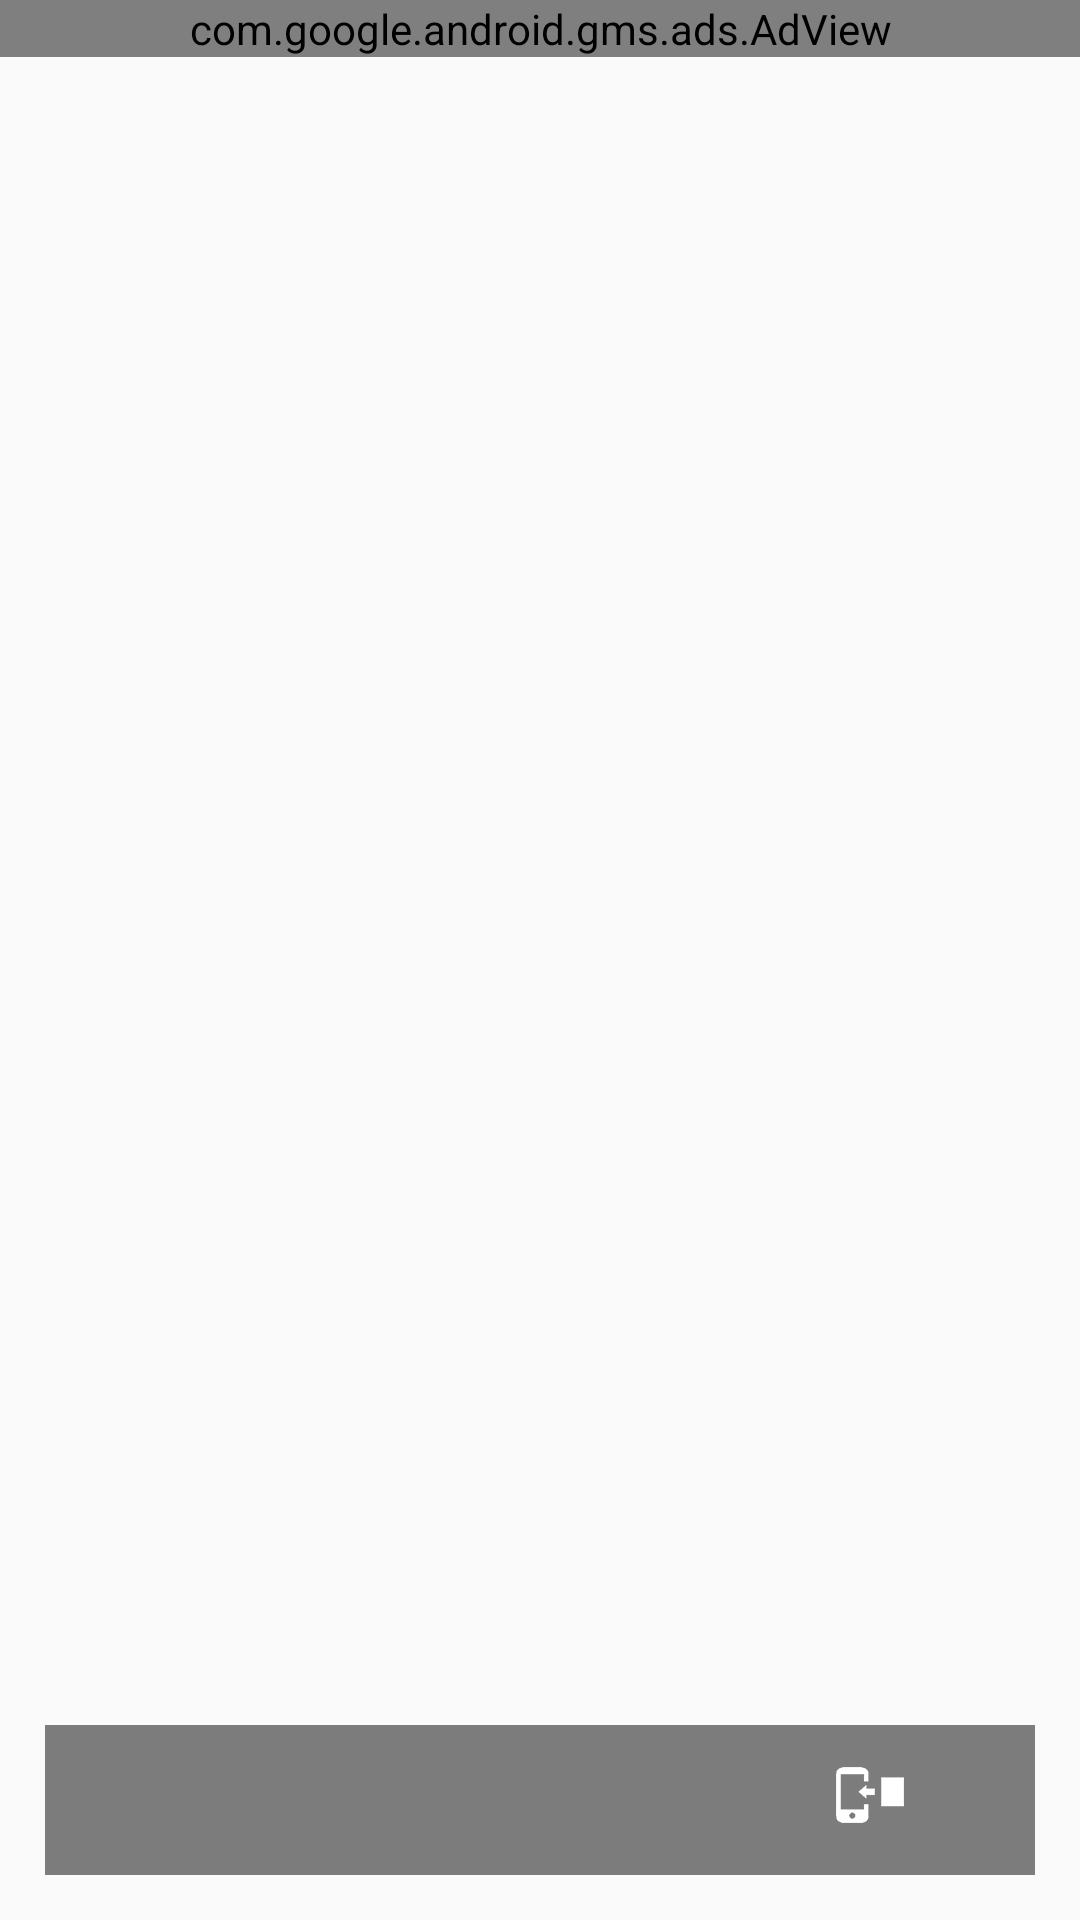

The Android layout XML behind this screen, and the referenced resources:
<!-- AndroidManifest.xml: application theme AppTheme -->
<!-- res/layout/activity_preview_daily.xml -->
<?xml version="1.0" encoding="utf-8"?>
<FrameLayout xmlns:android="http://schemas.android.com/apk/res/android"
    xmlns:app="http://schemas.android.com/apk/res-auto"
    xmlns:tools="http://schemas.android.com/tools"
    android:layout_width="match_parent"
    android:layout_height="match_parent"
    xmlns:ads="http://schemas.android.com/apk/res-auto"
    tools:context=".MainActivity">
    <RelativeLayout
        android:layout_width="match_parent"
        android:layout_height="match_parent">
        <com.google.android.gms.ads.AdView
            android:layout_width="match_parent"
            android:id="@+id/adView"
            ads:adSize = "BANNER"
            ads:adUnitId = "ca-app-pub-7796828333997958/4152584076"
            android:layout_gravity="center"
            android:layout_height="wrap_content">

        </com.google.android.gms.ads.AdView>
    </RelativeLayout>
    <RelativeLayout
        android:id="@+id/r1"
        android:layout_width="match_parent"
        android:layout_height="match_parent">

    <android.support.v4.view.ViewPager
        android:id="@+id/view_pager"
        android:layout_width="match_parent"
        android:layout_height="wrap_content" />
        <LinearLayout
            android:layout_width="match_parent"
            android:id="@+id/set_bckgrnd"
            android:layout_height="50dp"
            android:layout_margin="15dp"
            android:layout_alignParentBottom="true"
            android:background="#80000000"
            android:layout_alignBottom="@id/img_preview"
            android:orientation="horizontal">


            <ImageView
            android:layout_weight="1"
            android:layout_width="match_parent"
            android:layout_height="wrap_content"
            android:src="@drawable/ic_download"
            android:id="@+id/download"
            android:layout_margin="5dp"
            android:padding="5dp"
            android:layout_gravity="center"
            android:gravity="center"
            android:textColor="#FFFFFF"
            />

            <ImageView
                android:layout_weight="1"
                android:layout_width="match_parent"
                android:layout_height="wrap_content"
                android:src="@drawable/unliked"
                android:id="@+id/like"
                android:layout_margin="5dp"
                android:padding="5dp"
                android:layout_gravity="center"
                android:gravity="center"
                android:textColor="#FFFFFF"
                />

            <ImageView
                android:layout_weight="1"
                android:layout_width="match_parent"
                android:layout_height="wrap_content"
                android:text="Set As Wallpaper"
                android:id="@+id/set_as_bcgrnd"
                android:src="@mipmap/setaswallpaper"
                android:padding="5dp"
                android:layout_margin="5dp"
                android:textColor="#FFFFFF"
                />
        </LinearLayout>
    </RelativeLayout>
  
</FrameLayout>
<!-- resources referenced by this layout -->
<resources>
  <!-- mipmap setaswallpaper: png bitmap (drawable, 839 bytes) -->
  <style name="AppTheme" parent="Theme.AppCompat.Light.NoActionBar">
          
          <item name="colorPrimary">@color/colorPrimary</item>
          <item name="colorPrimaryDark">@color/colorPrimaryDark</item>
          <item name="colorAccent">@color/colorAccent</item>
      </style>
  <color name="colorPrimary">#ffffff</color>
  <color name="colorPrimaryDark">#39A3B0</color>
  <color name="colorAccent">#000000</color>
</resources>
